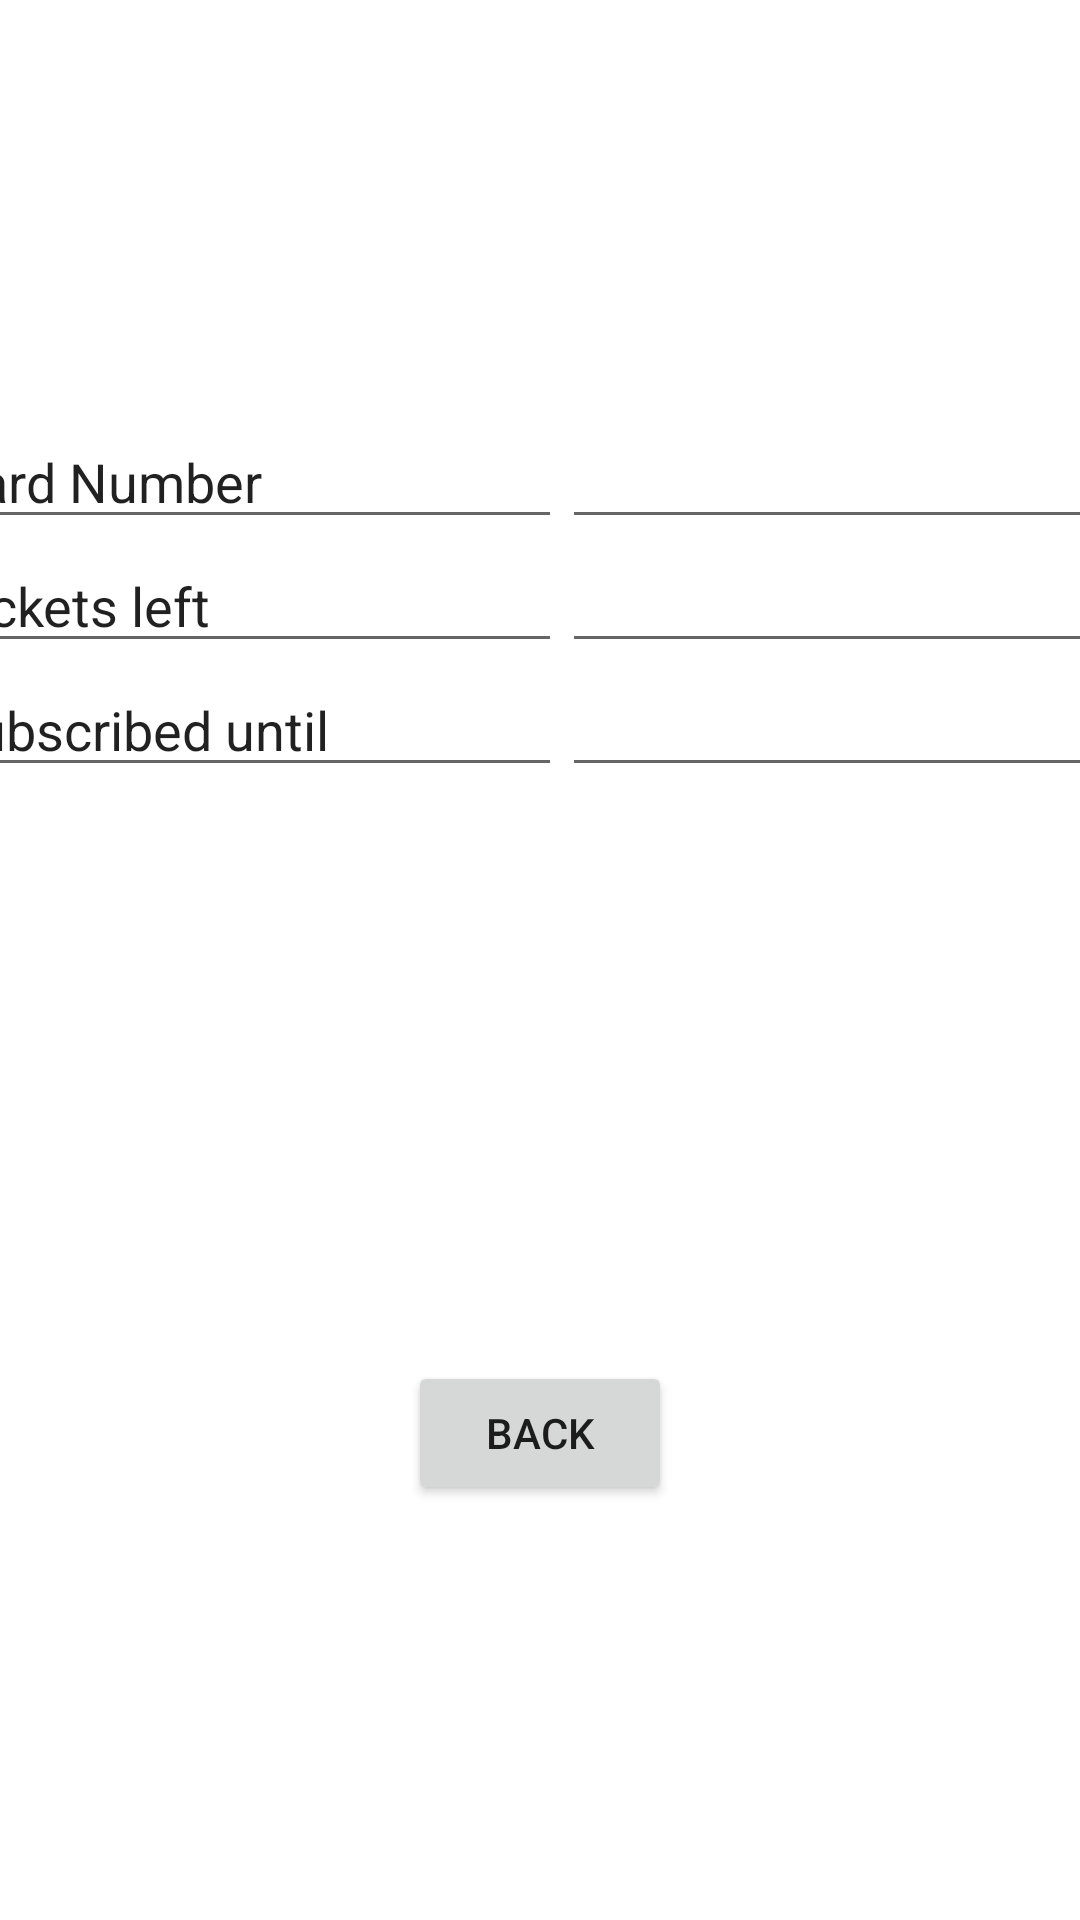

This screen was rendered from an Android layout file. Write that file and the resources it references.
<!-- AndroidManifest.xml: application theme Theme.MyApplication -->
<!-- res/layout/card_fragment.xml -->
<?xml version="1.0" encoding="utf-8"?>
<androidx.constraintlayout.widget.ConstraintLayout xmlns:android="http://schemas.android.com/apk/res/android"
    xmlns:app="http://schemas.android.com/apk/res-auto"
    xmlns:tools="http://schemas.android.com/tools"
    android:layout_width="match_parent"
    android:layout_height="match_parent">

    <TableLayout
        android:id="@+id/tableLayout"
        android:layout_width="406dp"
        android:layout_height="177dp"
        app:layout_constraintBottom_toTopOf="@+id/button"
        app:layout_constraintEnd_toEndOf="parent"
        app:layout_constraintHorizontal_bias="0.5"
        app:layout_constraintStart_toStartOf="parent"
        app:layout_constraintTop_toTopOf="parent"
        app:layout_constraintVertical_bias="0.5">

        <TableRow
            android:layout_width="match_parent"
            android:layout_height="match_parent">

            <EditText
                android:id="@+id/editTextTextPersonName2"
                android:layout_width="173dp"
                android:layout_height="match_parent"
                android:ems="10"
                android:inputType="textPersonName"
                android:text="Card Number" />

            <EditText
                android:id="@+id/editTextTextPersonName5"
                android:layout_width="170dp"
                android:layout_height="wrap_content"
                android:ems="10"
                android:inputType="textPersonName"
                android:text="" />

        </TableRow>

        <TableRow
            android:layout_width="match_parent"
            android:layout_height="match_parent">

            <EditText
                android:id="@+id/editTextTextPersonName3"
                android:layout_width="wrap_content"
                android:layout_height="wrap_content"
                android:ems="10"
                android:inputType="textPersonName"
                android:text="Tickets left" />

            <EditText
                android:id="@+id/ticketsLeft"
                android:layout_width="wrap_content"
                android:layout_height="wrap_content"
                android:ems="10"
                android:inputType="textPersonName" />

        </TableRow>

        <TableRow
            android:layout_width="match_parent"
            android:layout_height="match_parent">

            <EditText
                android:id="@+id/editTextTextPersonName4"
                android:layout_width="wrap_content"
                android:layout_height="wrap_content"
                android:ems="10"
                android:inputType="textPersonName"
                android:text="Subscribed until" />

            <EditText
                android:id="@+id/editTextDateSub"
                android:layout_width="wrap_content"
                android:layout_height="wrap_content"
                android:ems="10"
                android:inputType="textPersonName" />

        </TableRow>

        <TableRow
            android:layout_width="match_parent"
            android:layout_height="match_parent" />
    </TableLayout>

    <Button
        android:id="@+id/button"
        android:layout_width="wrap_content"
        android:layout_height="wrap_content"
        android:text="Back"
        app:layout_constraintBottom_toBottomOf="parent"
        app:layout_constraintEnd_toEndOf="parent"
        app:layout_constraintHorizontal_bias="0.5"
        app:layout_constraintStart_toStartOf="parent"
        app:layout_constraintTop_toBottomOf="@+id/tableLayout"
        app:layout_constraintVertical_bias="0.5" />

</androidx.constraintlayout.widget.ConstraintLayout>
<!-- resources referenced by this layout -->
<resources>
  <style name="Theme.MyApplication" parent="Theme.MaterialComponents.DayNight.DarkActionBar">
          
  
  
          <item name="colorOnPrimary">@color/white</item>
          
          <item name="colorSecondary">@color/teal_200</item>
          <item name="colorSecondaryVariant">@color/teal_700</item>
          <item name="colorOnSecondary">@color/black</item>
          
          <item name="android:statusBarColor">?attr/colorPrimaryVariant</item>
          
      </style>
  <!-- not gathered from this repository: default colours our renderer supplied (Android Studio template values) -->
  <color name="teal_200">#FF03DAC5</color>
  <color name="teal_700">#FF018786</color>
  <color name="black">#FF000000</color>
  <color name="white">#FFFFFFFF</color>
</resources>
